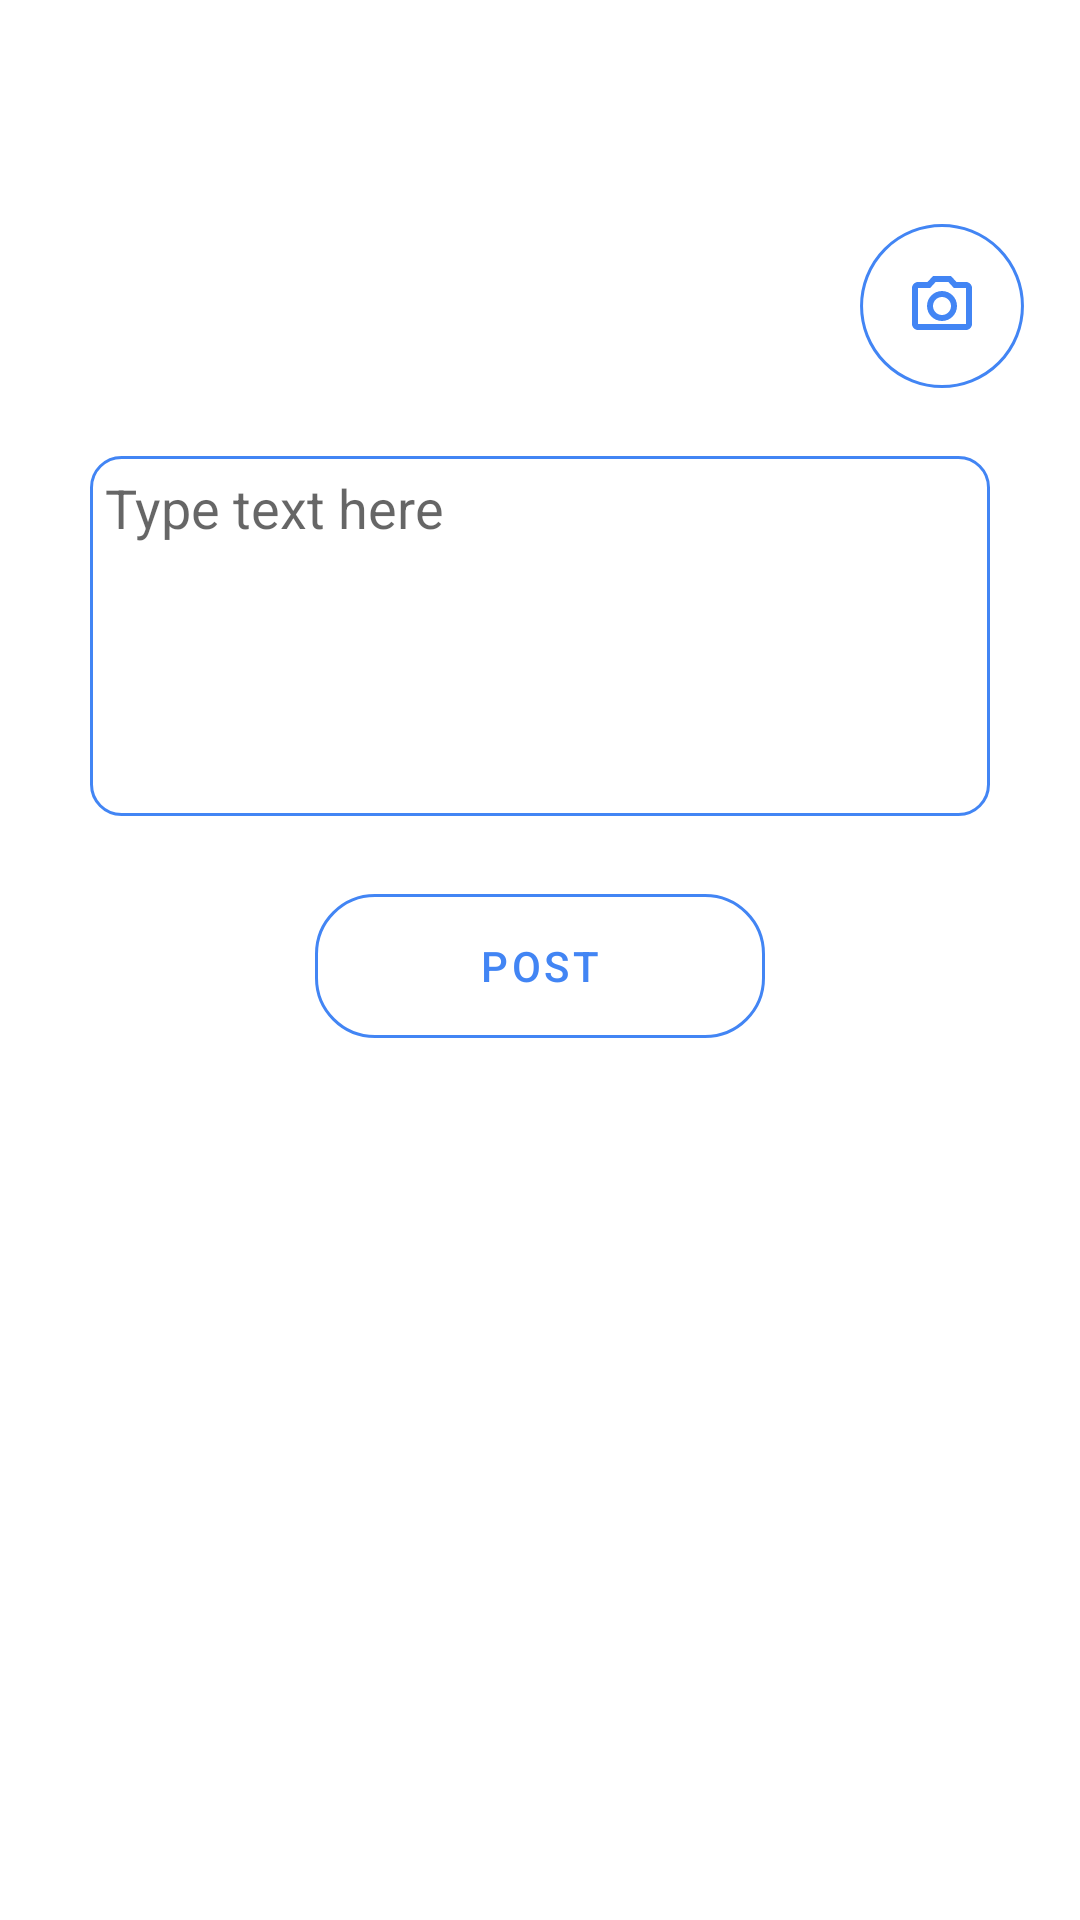

This screen was rendered from an Android layout file. Write that file and the resources it references.
<!-- AndroidManifest.xml: activity theme Theme.Connectify.NoActionBar -->
<!-- res/layout/activity_post_image.xml -->
<?xml version="1.0" encoding="utf-8"?>
<RelativeLayout xmlns:android="http://schemas.android.com/apk/res/android"
    xmlns:app="http://schemas.android.com/apk/res-auto"
    xmlns:tools="http://schemas.android.com/tools"
    android:layout_width="match_parent"
    android:layout_height="match_parent"
    android:padding="16dp"
    tools:context=".updates.PostImageActivity">

    <androidx.appcompat.widget.Toolbar
        android:id="@+id/toolbar"
        android:layout_width="match_parent"
        android:layout_height="?actionBarSize" />

    <ScrollView
        android:layout_width="match_parent"
        android:layout_height="match_parent"
        android:layout_below="@id/toolbar"
        android:scrollbars="none">

        <RelativeLayout
            android:layout_width="match_parent"
            android:layout_height="match_parent">

            <ImageView
                android:id="@+id/image_chooser"
                android:layout_width="60dp"
                android:layout_height="60dp"
                android:layout_alignParentEnd="true"
                android:background="@drawable/image_backgroung2"
                android:scaleType="centerInside"
                android:src="@drawable/camera_blue" />

            <androidx.recyclerview.widget.RecyclerView
                android:layout_width="match_parent"
                android:layout_height="wrap_content"
                android:layout_below="@id/image_chooser"
                android:id="@+id/images"
                />
          

            <EditText
                android:id="@+id/text"
                android:layout_width="300dp"
                android:layout_height="120dp"
                android:layout_below="@id/images"
                android:layout_centerHorizontal="true"
                android:layout_marginTop="20dp"
                android:background="@drawable/background_radius"
                android:gravity="top"
                android:hint="Type text here"
                android:inputType="textMultiLine"
                android:lineSpacingExtra="3dp"
                android:padding="5dp"
                android:textCursorDrawable="@null" />

            <com.google.android.material.button.MaterialButton
                android:id="@+id/post_image_btn"
                style="?attr/materialButtonOutlinedStyle"
                android:layout_width="150dp"
                android:layout_height="60dp"
                android:layout_below="@+id/text"
                android:layout_centerHorizontal="true"
                android:layout_marginTop="20dp"
                android:layout_marginBottom="10dp"
                android:text="Post"
                app:cornerRadius="20dp"
                app:strokeColor="@color/google_blue"

                />

        </RelativeLayout>
    </ScrollView>

</RelativeLayout>
<!-- resources referenced by this layout -->
<resources>
  <color name="google_blue">#4285F4</color>
  <!-- drawable background_radius (drawable) -->
  <?xml version="1.0" encoding="utf-8"?>
  <shape xmlns:android="http://schemas.android.com/apk/res/android"
      android:shape="rectangle">
     <stroke android:width="1dp"
         android:color="@color/google_blue"/>
     <corners android:radius="10dp"/>
  
  </shape>
  <!-- drawable camera_blue (drawable) -->
  <vector xmlns:android="http://schemas.android.com/apk/res/android"
      android:width="24dp"
      android:height="24dp"
      android:viewportWidth="24"
      android:viewportHeight="24"
      android:tint="@color/google_blue">
    <path
        android:fillColor="@android:color/white"
        android:pathData="M14.12,4l1.83,2L20,6v12L4,18L4,6h4.05l1.83,-2h4.24M15,2L9,2L7.17,4L4,4c-1.1,0 -2,0.9 -2,2v12c0,1.1 0.9,2 2,2h16c1.1,0 2,-0.9 2,-2L22,6c0,-1.1 -0.9,-2 -2,-2h-3.17L15,2zM12,9c1.65,0 3,1.35 3,3s-1.35,3 -3,3 -3,-1.35 -3,-3 1.35,-3 3,-3m0,-2c-2.76,0 -5,2.24 -5,5s2.24,5 5,5 5,-2.24 5,-5 -2.24,-5 -5,-5z"/>
  </vector>
  <!-- drawable image_backgroung2 (drawable) -->
  <?xml version="1.0" encoding="utf-8"?>
  <shape xmlns:android="http://schemas.android.com/apk/res/android"
      android:innerRadius="0dp"
      android:shape="ring"
      android:thicknessRatio="2.2"
      android:useLevel="false" >
      <solid android:color="@color/white" />
  
      <stroke
          android:width="1dp"
          android:color="@color/google_blue" />
  </shape>
  <style name="Theme.Connectify.NoActionBar">
          <item name="windowActionBar">false</item>
          <item name="windowNoTitle">true</item>
          <item name="android:windowContentTransitions">true</item>
          <item name="android:windowAnimationStyle">@style/CustomActivityAnimation</item>
          <item name="android:statusBarColor" tools:targetApi="l">@color/black</item>
  
      </style>
  <color name="white">#FFFFFFFF</color>
  <style name="CustomActivityAnimation" parent="@android:style/Animation.Activity">
          <item name="android:activityOpenEnterAnimation">@anim/slide_in_right</item>
          <item name="android:activityOpenExitAnimation">@anim/slide_out_left</item>
          <item name="android:activityCloseEnterAnimation">@anim/slide_in_left</item>
          <item name="android:activityCloseExitAnimation">@anim/slide_out_right</item>
      </style>
  <color name="black">#FF000000</color>
</resources>
